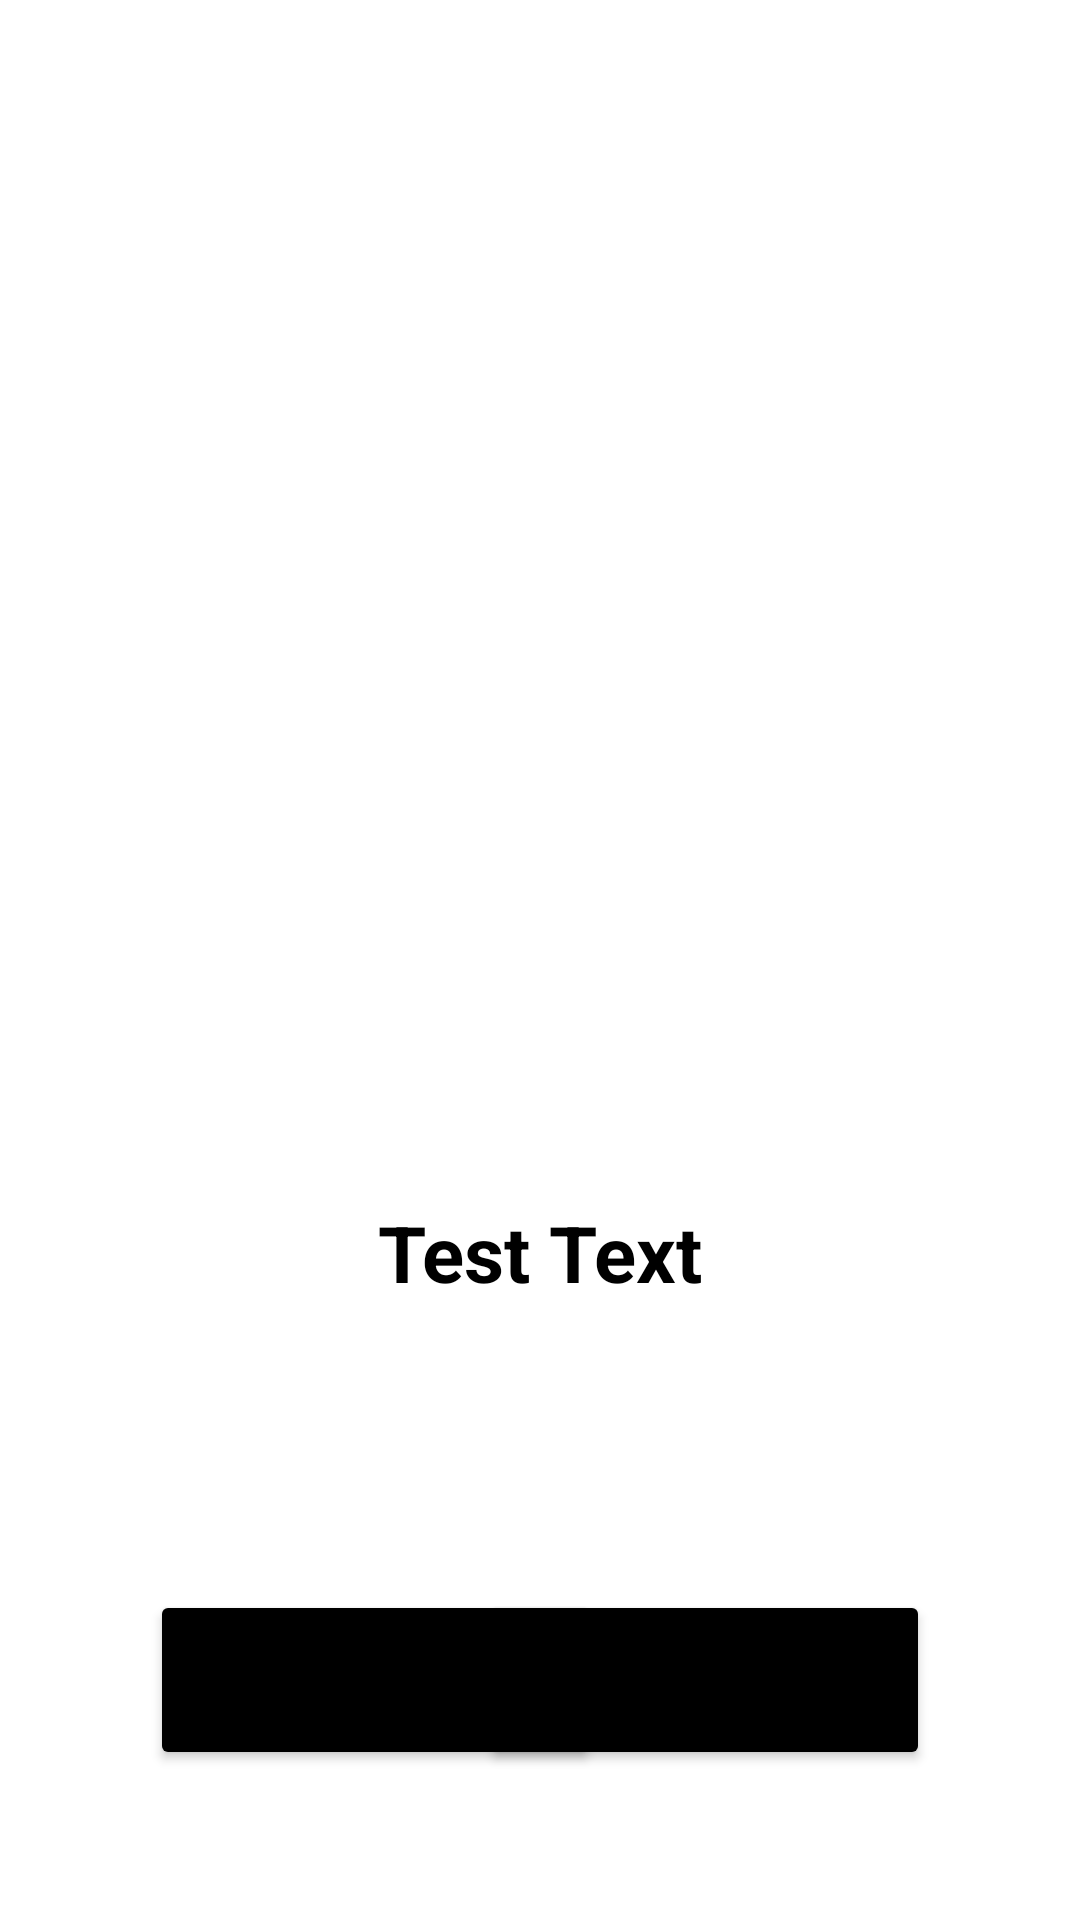

Produce the Android XML layout that renders to this screen, including the resource entries it uses.
<!-- AndroidManifest.xml: application theme Theme.Lab2_3_Week3 -->
<!-- res/layout/activity_main.xml -->
<?xml version="1.0" encoding="utf-8"?>
<RelativeLayout xmlns:android="http://schemas.android.com/apk/res/android"
    xmlns:app="http://schemas.android.com/apk/res-auto"
    xmlns:tools="http://schemas.android.com/tools"
    android:layout_width="match_parent"
    android:layout_height="match_parent"
    tools:context=".MainActivity">
    
    <FrameLayout
        android:id="@+id/frameLayout"
        android:layout_width="match_parent"
        android:layout_height="400dp" />

    <TextView
        android:layout_width="wrap_content"
        android:layout_height="wrap_content"
        android:layout_centerHorizontal="true"
        android:id="@+id/fragmentText"
        android:textColor="@color/black"
        android:layout_below="@id/frameLayout"
        android:text="Test Text"
        android:textSize="26dp"
        android:textStyle="bold"/>

    <Button
        android:id="@+id/fragment1btn"
        android:layout_width="150dp"
        android:layout_height="60dp"
        android:backgroundTint="@color/black"
        android:text="Fragment 1"
        android:layout_alignParentBottom="true"
        android:layout_marginBottom="50dp"
        android:layout_marginStart="50dp"/>

    <Button
        android:id="@+id/fragment2btn"
        android:layout_width="150dp"
        android:layout_height="60dp"
        android:layout_alignParentBottom="true"
        android:layout_alignParentRight="true"
        android:layout_marginTop="50dp"
        android:layout_marginEnd="50dp"
        android:layout_marginBottom="50dp"
        android:backgroundTint="@color/black"
        android:text="Fragment 2" />
</RelativeLayout>
<!-- resources referenced by this layout -->
<resources>
  <color name="black">#FF000000</color>
  <style name="Theme.Lab2_3_Week3" parent="Theme.MaterialComponents.DayNight.DarkActionBar">
          
          <item name="colorPrimary">@color/purple_500</item>
          <item name="colorPrimaryVariant">@color/purple_700</item>
          <item name="colorOnPrimary">@color/white</item>
          
          <item name="colorSecondary">@color/teal_200</item>
          <item name="colorSecondaryVariant">@color/teal_700</item>
          <item name="colorOnSecondary">@color/black</item>
          
          <item name="android:statusBarColor">?attr/colorPrimaryVariant</item>
          
      </style>
  <color name="purple_500">#FF6200EE</color>
  <color name="purple_700">#FF3700B3</color>
  <color name="white">#FFFFFFFF</color>
  <color name="teal_200">#FF03DAC5</color>
  <color name="teal_700">#FF018786</color>
</resources>
